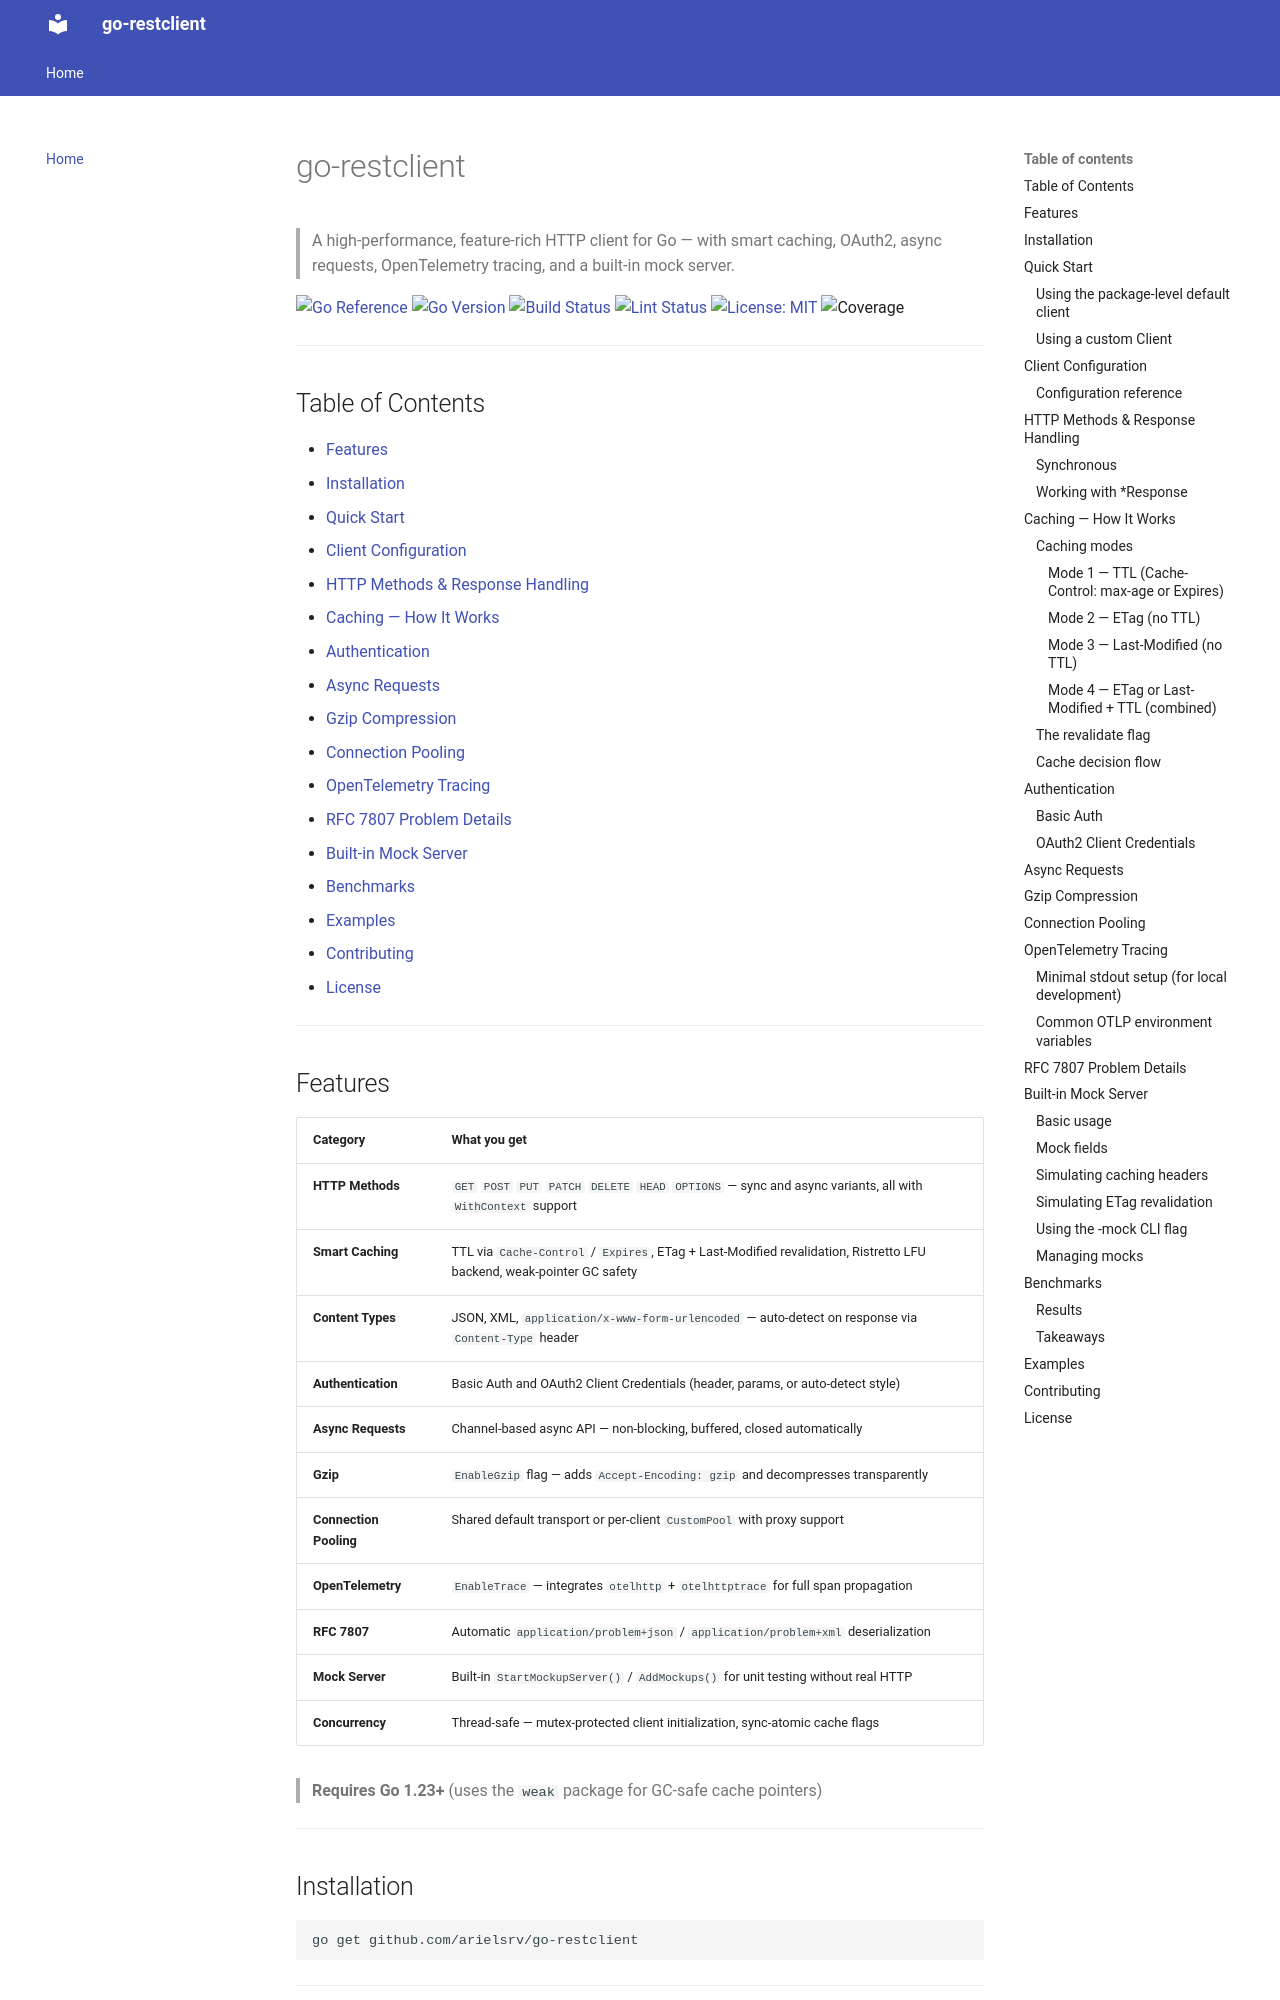

repository: arielsrv/go-restclient · page: index.html · generator: mkdocs

# go-restclient

> A high-performance, feature-rich HTTP client for Go — with smart caching, OAuth2, async requests, OpenTelemetry tracing, and a built-in mock server.

[![Go Reference](https://pkg.go.dev/badge/github.com/arielsrv/go-restclient.svg)](https://pkg.go.dev/github.com/arielsrv/go-restclient)
[![Go Version](https://img.shields.io/github/go-mod/go-version/arielsrv/go-restclient)](https://go.dev/)
[![Build Status](https://github.com/arielsrv/go-restclient/actions/workflows/go.yml/badge.svg)](https://github.com/arielsrv/go-restclient/actions/workflows/go.yml)
[![Lint Status](https://github.com/arielsrv/go-restclient/actions/workflows/lint.yml/badge.svg)](https://github.com/arielsrv/go-restclient/actions/workflows/lint.yml)
[![License: MIT](https://img.shields.io/badge/License-MIT-yellow.svg)](https://opensource.org/licenses/MIT)
![Coverage](https://img.shields.io/badge/Coverage-98.8%25-brightgreen)

---

## Table of Contents

- [Features](#features)
- [Installation](#installation)
- [Quick Start](#quick-start)
- [Client Configuration](#client-configuration)
- [HTTP Methods & Response Handling](#http-methods-response-handling)
- [Caching — How It Works](#caching-how-it-works)
- [Authentication](#authentication)
- [Async Requests](#async-requests)
- [Gzip Compression](#gzip-compression)
- [Connection Pooling](#connection-pooling)
- [OpenTelemetry Tracing](#opentelemetry-tracing)
- [RFC 7807 Problem Details](#rfc-7807-problem-details)
- [Built-in Mock Server](#built-in-mock-server)
- [Benchmarks](#benchmarks)
- [Examples](#examples)
- [Contributing](#contributing)
- [License](#license)

---
